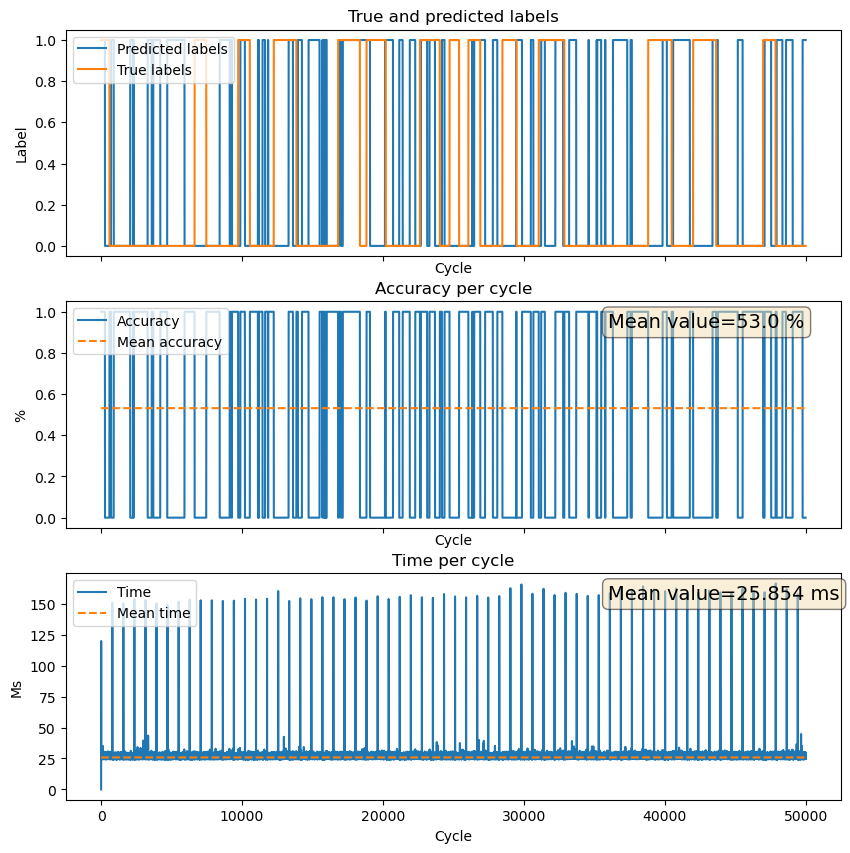

The table this chart was drawn from, first rows:
Cycle, True_labels, Predicted_labels, Accuracy, Run_times
0, 1.0, 1, 1, 2893
1, 1.0, 1, 1, 27.53
2, 1.0, 1, 1, 26.71
3, 1.0, 1, 1, 119.9
4, 1.0, 1, 1, 25.36
5, 1.0, 1, 1, 25.83
6, 1.0, 1, 1, 25.89
7, 1.0, 1, 1, 25.13
8, 1.0, 1, 1, 25.4
9, 1.0, 1, 1, 26.95
10, 1.0, 1, 1, 25.66
11, 1.0, 1, 1, 26.5
12, 1.0, 1, 1, 28.72
13, 1.0, 1, 1, 25.86
14, 1.0, 1, 1, 24.89
15, 1.0, 1, 1, 25.59
16, 1.0, 1, 1, 24.91
17, 1.0, 1, 1, 25.53
18, 1.0, 1, 1, 25.39
19, 1.0, 1, 1, 25.3
20, 1.0, 1, 1, 25.09
21, 1.0, 1, 1, 28.82
22, 1.0, 1, 1, 24.53
23, 1.0, 1, 1, 25.13
24, 1.0, 1, 1, 25.3
25, 1.0, 1, 1, 24.6
26, 1.0, 1, 1, 24.51
27, 1.0, 1, 1, 25
28, 1.0, 1, 1, 25.13
29, 1.0, 1, 1, 28.12
30, 1.0, 1, 1, 25.15
31, 1.0, 1, 1, 24.8
32, 1.0, 1, 1, 24.91
33, 1.0, 1, 1, 24.89
34, 1.0, 1, 1, 24.84
35, 1.0, 1, 1, 25.35
36, 1.0, 1, 1, 25.34
37, 1.0, 1, 1, 24.89
38, 1.0, 1, 1, 28.46
39, 1.0, 1, 1, 25
40, 1.0, 1, 1, 25.53
41, 1.0, 1, 1, 25
42, 1.0, 1, 1, 24.95
43, 1.0, 1, 1, 25.66
44, 1.0, 1, 1, 25.28
45, 1.0, 1, 1, 26.54
46, 1.0, 1, 1, 25.23
47, 1.0, 1, 1, 29.11
48, 1.0, 1, 1, 25.96
49, 1.0, 1, 1, 25.14
50, 1.0, 1, 1, 26.22
51, 1.0, 1, 1, 25.01
52, 1.0, 1, 1, 26.06
53, 1.0, 1, 1, 24.59
54, 1.0, 1, 1, 24.44
55, 1.0, 1, 1, 24.6
56, 1.0, 1, 1, 28.46
57, 1.0, 1, 1, 24.76
58, 1.0, 1, 1, 24.89
59, 1.0, 1, 1, 25.15
... 49,940 more rows
